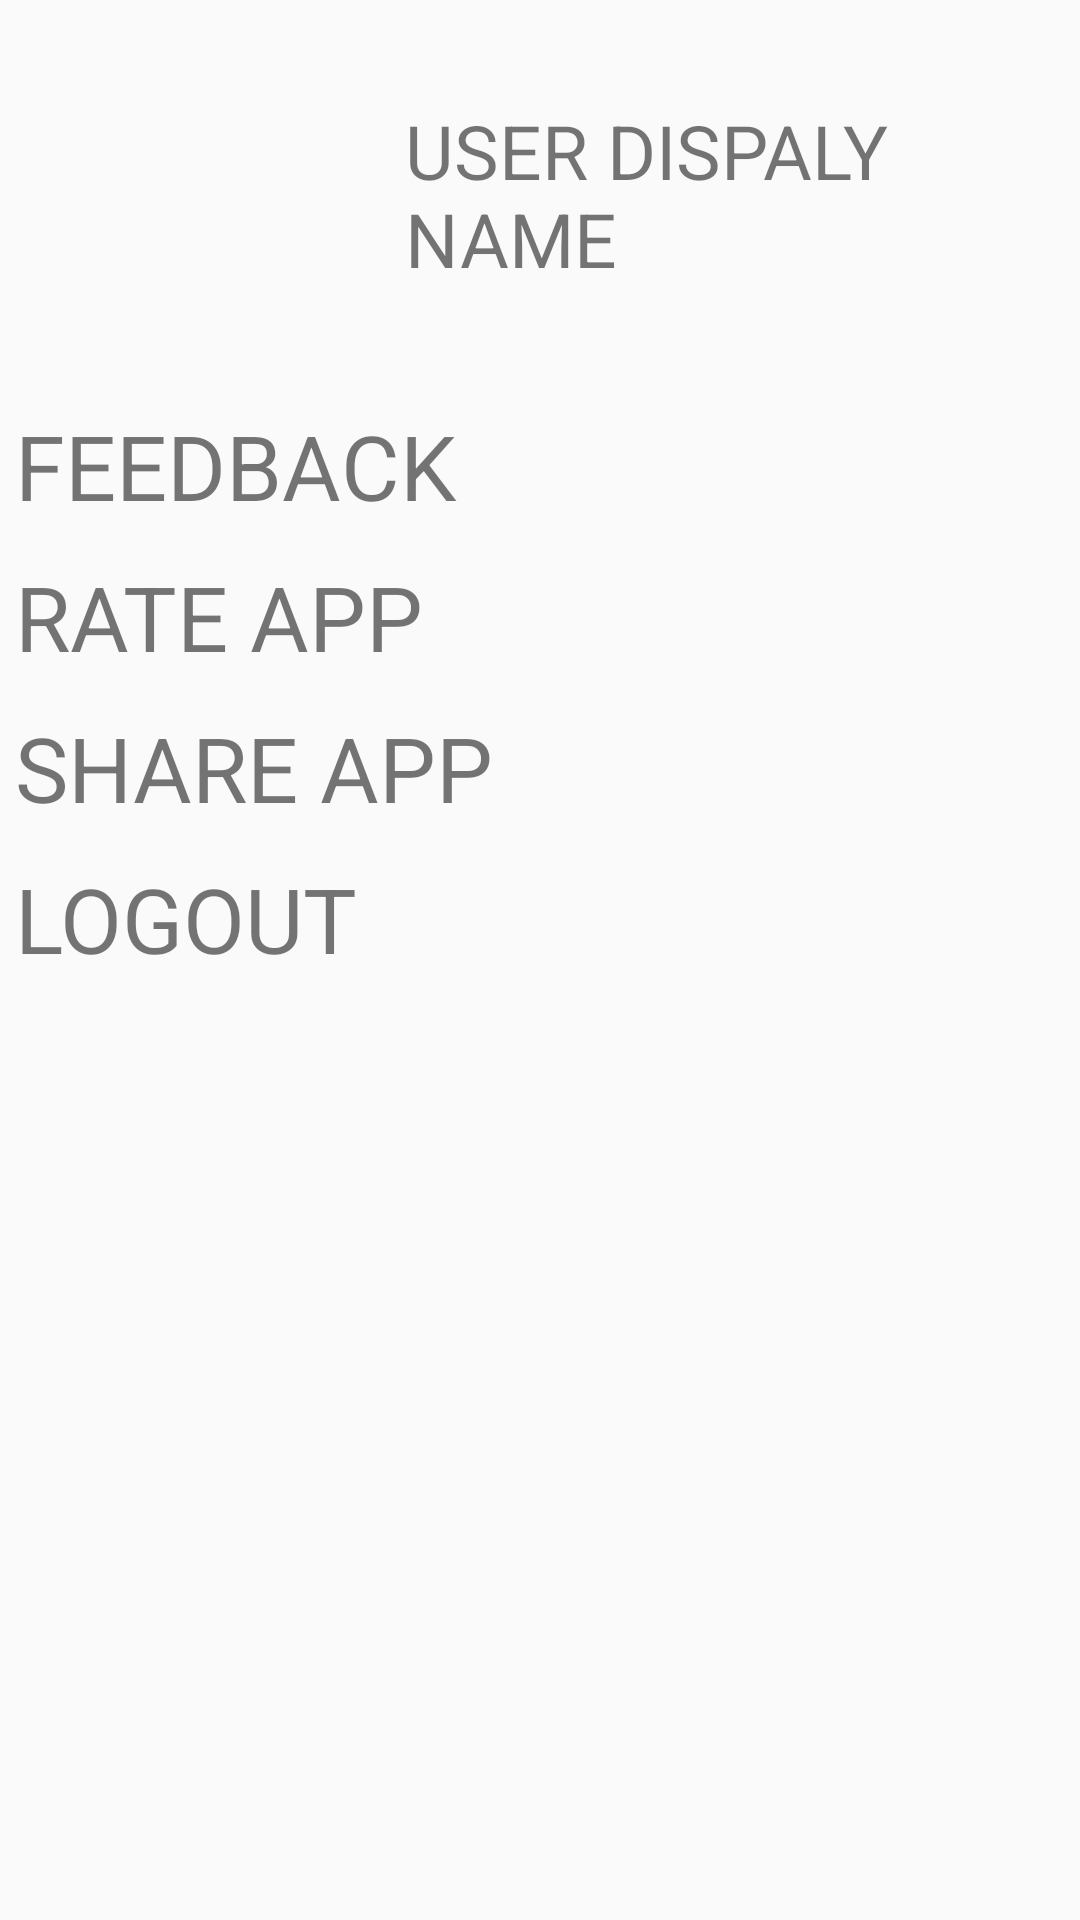

Layout XML and referenced resources for this Android screen:
<!-- AndroidManifest.xml: application theme AppTheme -->
<!-- res/layout/fragment_account_settings.xml -->
<?xml version="1.0" encoding="utf-8"?>
<LinearLayout xmlns:android="http://schemas.android.com/apk/res/android"
    xmlns:tools="http://schemas.android.com/tools"
    android:layout_width="match_parent"
    android:layout_height="match_parent"
    android:orientation="vertical"
    tools:context=".Fragments.AccountSettings">


    <LinearLayout
        android:id="@+id/profile"
        android:layout_width="match_parent"
        android:layout_height="wrap_content"
        android:layout_margin="5dp"
        android:orientation="horizontal">

        <ImageView
            android:id="@+id/usr_pic"
            android:layout_width="100dp"
            android:layout_height="100dp"
            android:layout_margin="10dp" />

        <TextView
            android:id="@+id/User_DName"
            android:layout_width="wrap_content"
            android:layout_height="wrap_content"
            android:layout_gravity="center"
            android:layout_margin="10dp"
            android:text="USER DISPALY NAME"
            android:textSize="25dp" />

    </LinearLayout>

    <TextView
        android:id="@+id/feedback"
        android:layout_width="match_parent"
        android:layout_height="wrap_content"

        android:text="FEEDBACK"
        android:textSize="30sp"
        android:layout_margin="5dp"
        />

    <TextView
        android:id="@+id/rate"
        android:layout_width="match_parent"
        android:layout_height="wrap_content"
        android:text="RATE APP"
        android:textSize="30sp"
        android:layout_margin="5dp"
        />

    <TextView
        android:id="@+id/share"
        android:layout_width="match_parent"
        android:layout_height="wrap_content"
        android:text="SHARE APP"
        android:textSize="30sp"
        android:layout_margin="5dp"
        />
    <TextView
        android:id="@+id/logout"
        android:layout_width="match_parent"
        android:layout_height="wrap_content"
        android:text="LOGOUT"
        android:layout_margin="5dp"
        android:textSize="30sp" />
</LinearLayout>
<!-- resources referenced by this layout -->
<resources>
  <style name="AppTheme" parent="Theme.AppCompat.Light.NoActionBar">
          
          <item name="colorPrimary">@color/colorPrimary</item>
          <item name="colorPrimaryDark">@color/colorPrimaryDark</item>
          <item name="colorAccent">@color/colorAccent</item>
      </style>
  <color name="colorPrimary">#3F51B5</color>
  <color name="colorPrimaryDark">#303F9F</color>
  <color name="colorAccent">#f38104</color>
</resources>
